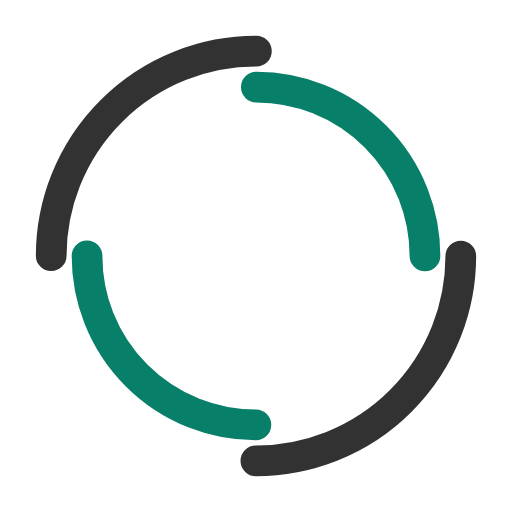
t = 0.00 s
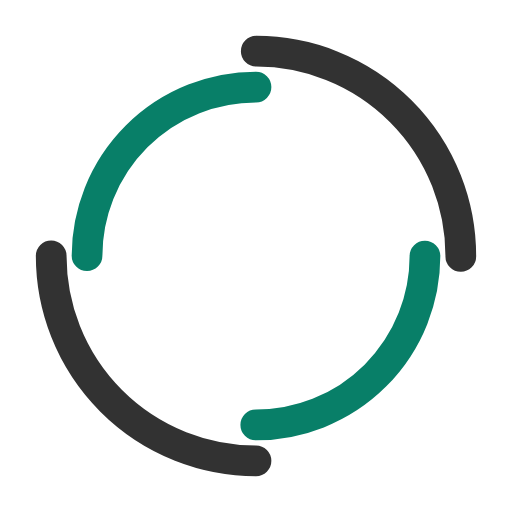
t = 0.68 s
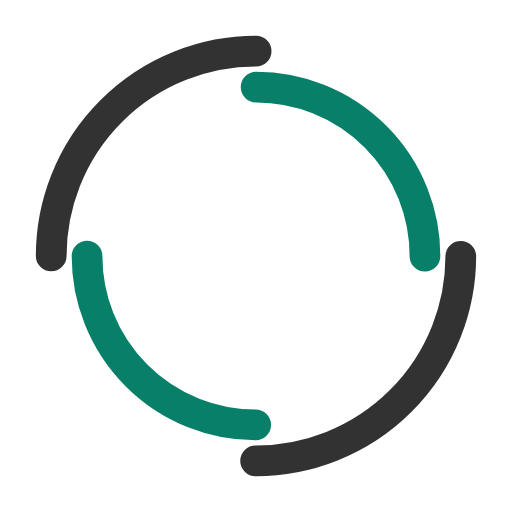
t = 1.35 s
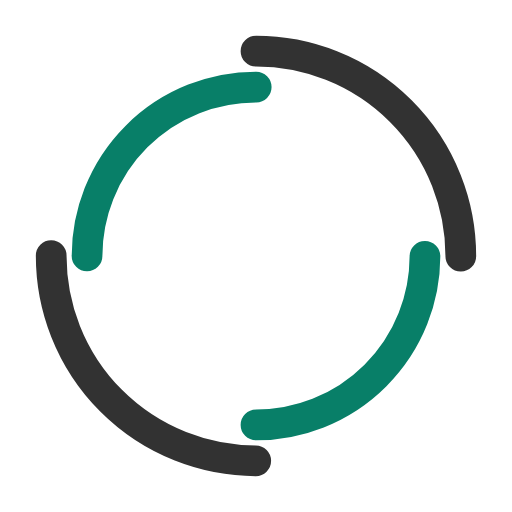
t = 2.03 s

The animated SVG that drew these frames (rendered in a browser with its animation timeline set to each time). Animation: 2 SMIL elements (animateTransform=2); one cycle of 2.70 s, repeats indefinitely.

<svg width="100px"  height="100px"  xmlns="http://www.w3.org/2000/svg" viewBox="0 0 100 100" preserveAspectRatio="xMidYMid" class="lds-dual-ring" style="background: none;">
    <circle cx="50" cy="50" ng-attr-r="{{config.radius}}" ng-attr-stroke-width="{{config.width}}" ng-attr-stroke="{{config.c1}}" ng-attr-stroke-dasharray="{{config.dasharray}}" fill="none" stroke-linecap="round" r="40" stroke-width="6" stroke="#323232" stroke-dasharray="62.83185307179586 62.83185307179586" transform="rotate(100 50 50)">
      <animateTransform attributeName="transform" type="rotate" calcMode="linear" values="0 50 50;360 50 50" keyTimes="0;1" dur="2.7s" begin="0s" repeatCount="indefinite"></animateTransform>
    </circle>
    <circle cx="50" cy="50" ng-attr-r="{{config.radius2}}" ng-attr-stroke-width="{{config.width}}" ng-attr-stroke="{{config.c2}}" ng-attr-stroke-dasharray="{{config.dasharray2}}" ng-attr-stroke-dashoffset="{{config.dashoffset2}}" fill="none" stroke-linecap="round" r="33" stroke-width="6" stroke="#087f68" stroke-dasharray="51.83627878423159 51.83627878423159" stroke-dashoffset="51.83627878423159" transform="rotate(-100 50 50)">
      <animateTransform attributeName="transform" type="rotate" calcMode="linear" values="0 50 50;-360 50 50" keyTimes="0;1" dur="2.7s" begin="0s" repeatCount="indefinite"></animateTransform>
    </circle>
  </svg>